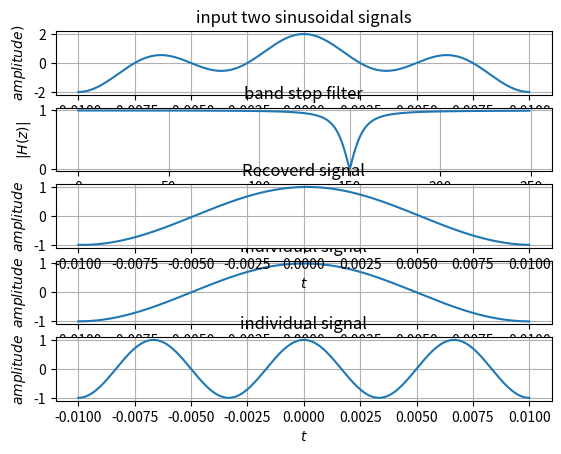

Reproduce this figure in Python.
import numpy as np
import matplotlib.pyplot as plt
from scipy.io import wavfile
f01=50
f02=150
t=np.linspace(-10e-3,10e-3,1000)
Fs=1000
w=np.linspace(0,2*np.pi,1000)
############filter#########
z=np.exp(-1*1j*w)
alpha=0.9
beta=np.cos((2*np.pi*f02)/Fs)
print(beta)
def H(z):
	num=1-(2*beta*z)+(z**2)
	den=1-(beta*(1+alpha)*z)+(alpha*(z**2))
	N_D=num/den
	K=(N_D*(1+alpha))/2
	return K

plt.subplot(511)
plt.plot(t,np.cos(2*np.pi*f01*t)+np.cos(2*np.pi*f02*t))
plt.grid()
plt.xlabel('$t $')
plt.ylabel('$amplitude)$')
plt.title('input two sinusoidal signals')
#############################
plt.subplot(514)
plt.plot(t,np.cos(2*np.pi*f01*t),label='waveform with 50 hz')
plt.grid()
plt.xlabel('$t $')
plt.ylabel('$amplitude$')
plt.title('individual signal')
###################IIR Filter #################
plt.subplot(512)
new_arr_x=(w*Fs)/(2*np.pi)
new_arr_y=abs(H(z))
plt.plot(new_arr_x[0:250],new_arr_y[0:250],label='notch filter')
plt.grid()
plt.xlabel('$ freq $')
plt.ylabel('$ |H(z)| $')
plt.title('band stop filter')
############# Reconstruction original signal ############

z1=np.exp((-1*1j*2*np.pi*f01)/Fs)
z2=np.exp((-1*1j*2*np.pi*f02)/Fs)
Y=abs(H(z1))*np.cos(2*np.pi*f01*t+np.angle(H(z1),deg=False))+abs(H(z2))*np.cos(2*np.pi*f02*t+np.angle(H(z1),deg=False))
plt.subplot(513)
plt.plot(t,Y,label='recovered 50 hz signal from mixed signal ')
plt.grid()
plt.xlabel('$t $')
plt.ylabel('$ amplitude$')
plt.title('Recoverd signal')
################################
plt.subplot(515)
plt.plot(t,np.cos(2*np.pi*f02*t),label='waveform with 150 hz')
plt.grid()
plt.xlabel('$t $')
plt.ylabel('$amplitude$')
plt.title('individual signal')

plt.show()

